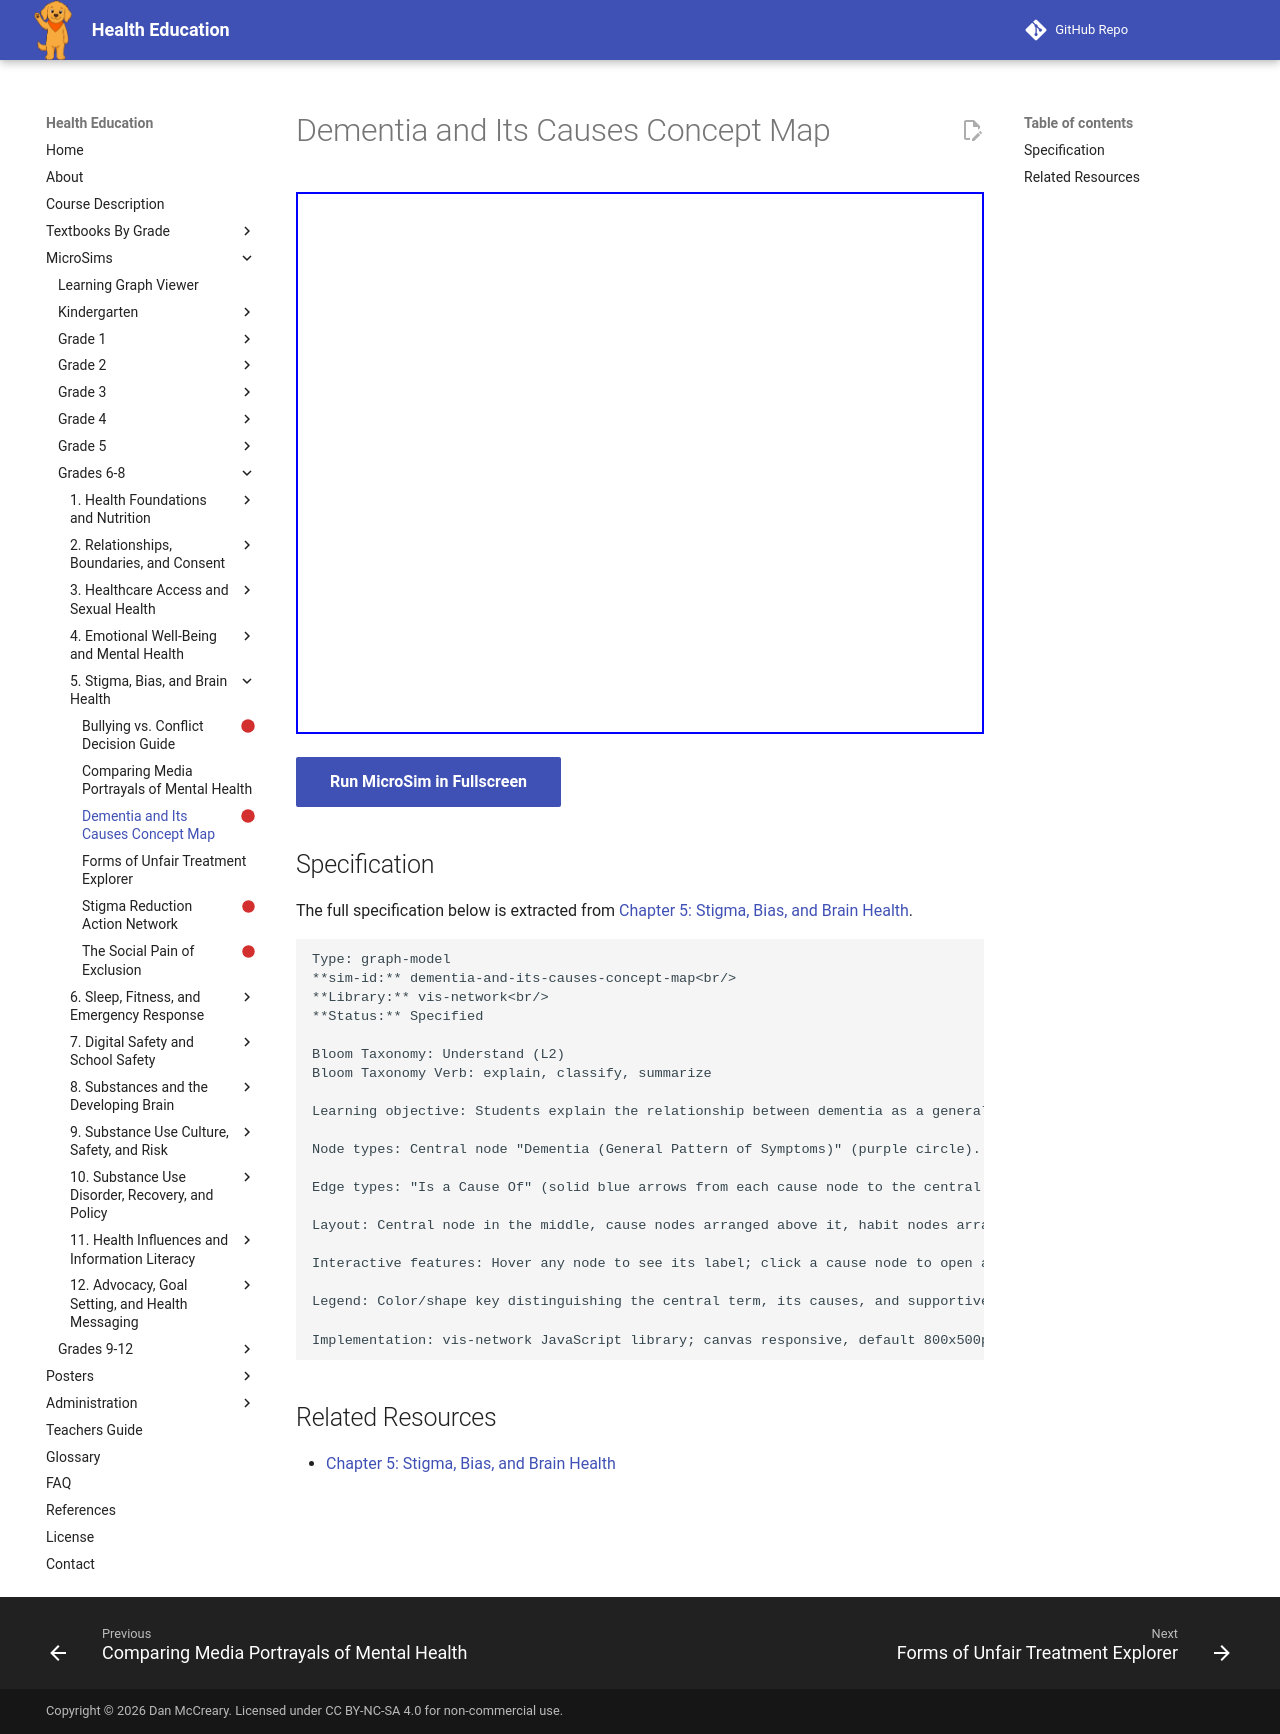

repository: dmccreary/health-education · page: sims/dementia-and-its-causes-concept-map/index.html · generator: mkdocs

---
title: Dementia and Its Causes Concept Map
description: Students explain the relationship between dementia as a general category and Alzheimer's disease as its most common specific cause, and connect brain-healthy habits to long-term brain health.
status: scaffold
library: vis-network
bloom_level: Understand (L2)
---

# Dementia and Its Causes Concept Map



<iframe src="main.html" width="100%" height="542px"></iframe>

[Run MicroSim in Fullscreen](main.html){ .md-button .md-button--primary }

## Specification

The full specification below is extracted from
[Chapter 5: Stigma, Bias, and Brain Health](../../bands/grade-6-8/chapters/05-stigma-bias-and-brain-health/index.md).

```text
Type: graph-model
**sim-id:** dementia-and-its-causes-concept-map<br/>
**Library:** vis-network<br/>
**Status:** Specified

Bloom Taxonomy: Understand (L2)
Bloom Taxonomy Verb: explain, classify, summarize

Learning objective: Students explain the relationship between dementia as a general category and Alzheimer's disease as its most common specific cause, and connect brain-healthy habits to long-term brain health.

Node types: Central node "Dementia (General Pattern of Symptoms)" (purple circle). Cause nodes (blue squares): Alzheimer's Disease (largest, most prominent), Vascular Conditions, Other Brain Diseases. Supporting habit nodes (green circles): Quality Sleep, Balanced Nutrition, Physical Activity, Social Connection, Mental Engagement.

Edge types: "Is a Cause Of" (solid blue arrows from each cause node to the central Dementia node). "May Support Long-Term Brain Health" (dashed green arrows from each habit node to the central Dementia node, styled differently to show this is supportive, not a guarantee or cure).

Layout: Central node in the middle, cause nodes arranged above it, habit nodes arranged below it, visually separating "what causes it" from "what may support brain health."

Interactive features: Hover any node to see its label; click a cause node to open an infobox with a short, factual, non-frightening description; click a habit node to open an infobox connecting that habit to brain health, worded carefully to avoid overpromising prevention; click the central node to reveal a summary reminding students that dementia is common in older age but not a normal or required part of aging, and that people living with dementia deserve the same dignity and respect as anyone else; zoom with mouse wheel, pan by dragging background.

Legend: Color/shape key distinguishing the central term, its causes, and supportive habits.

Implementation: vis-network JavaScript library; canvas responsive, default 800x500px. Language throughout the infobox text avoids fear-based framing and does not claim any habit prevents dementia.
```

## Related Resources

- [Chapter 5: Stigma, Bias, and Brain Health](../../bands/grade-6-8/chapters/05-stigma-bias-and-brain-health/index.md)
